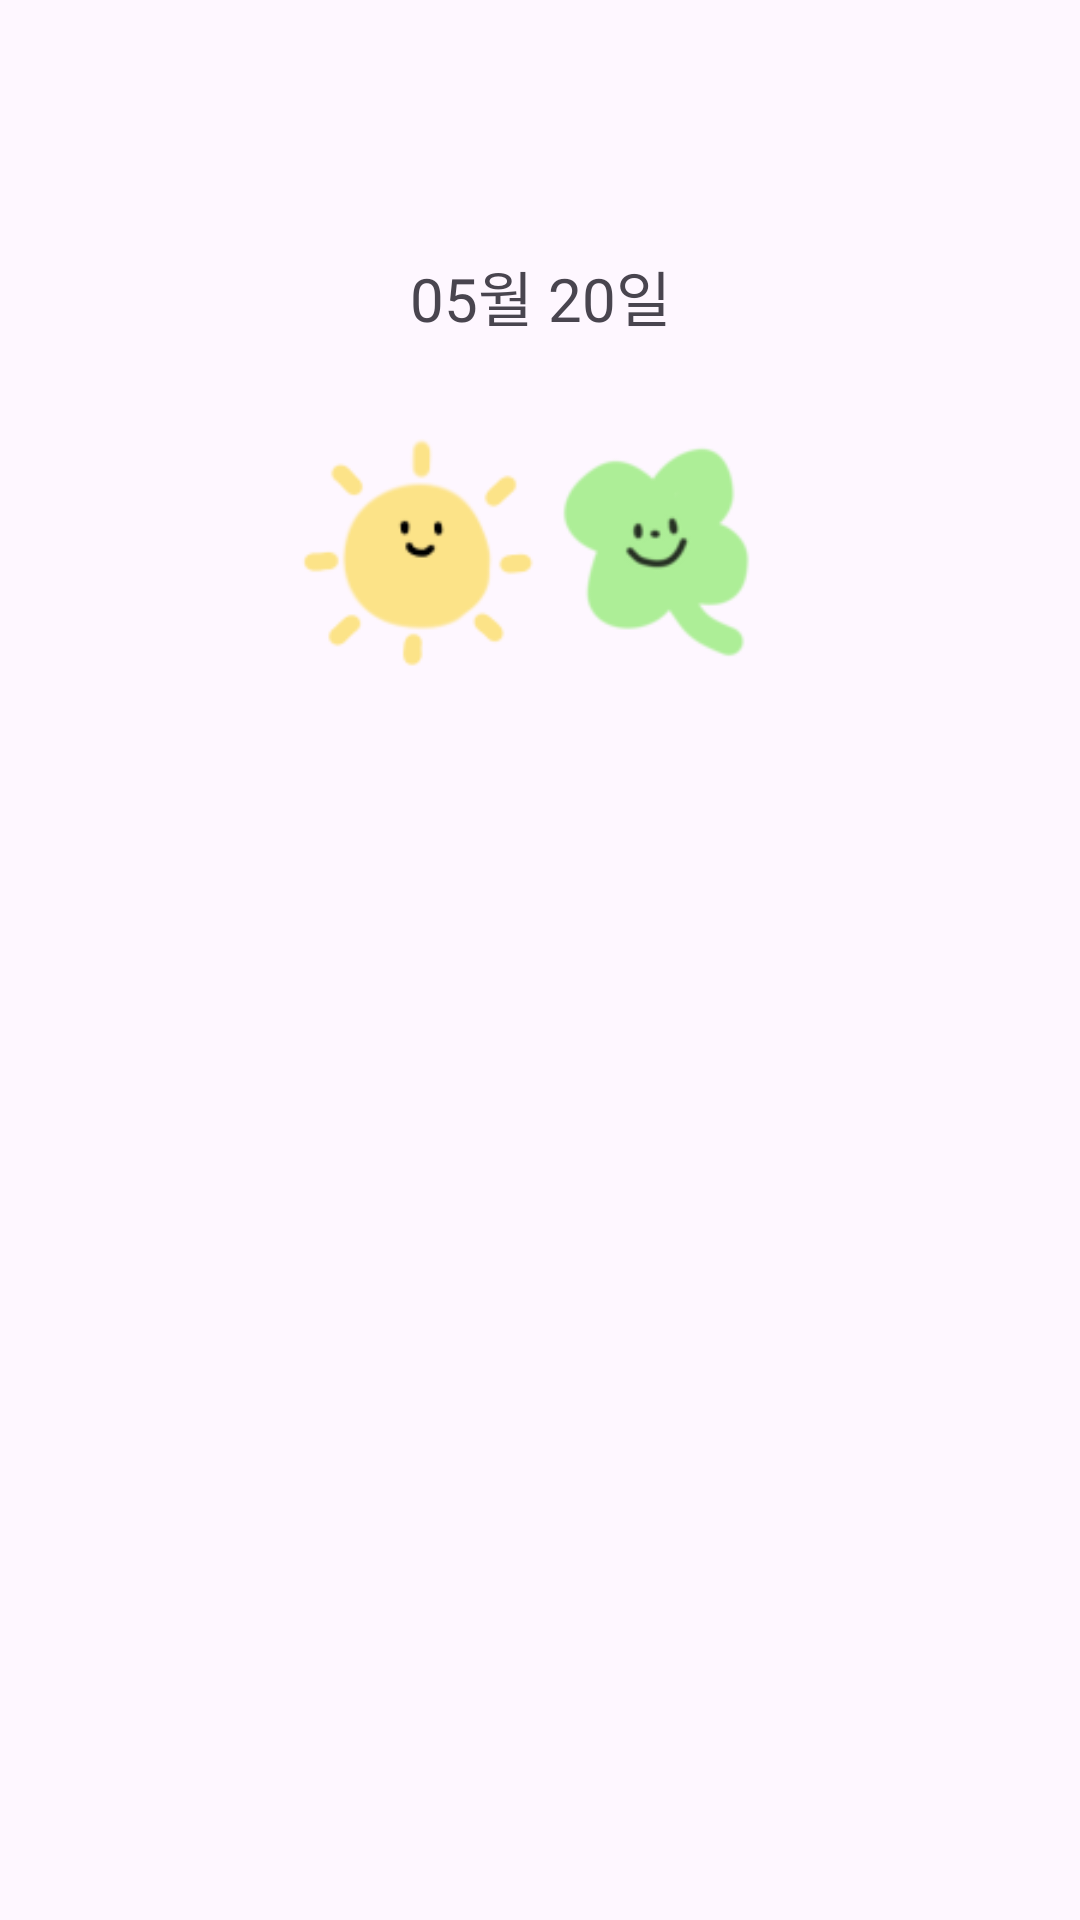

The Android layout XML behind this screen, and the referenced resources:
<!-- AndroidManifest.xml: application theme Theme.AndroidProgramming -->
<!-- res/layout/activity_diary_detail.xml -->
<?xml version="1.0" encoding="utf-8"?>
<LinearLayout xmlns:android="http://schemas.android.com/apk/res/android"
    android:layout_width="match_parent"
    android:layout_height="match_parent"
    android:orientation="vertical"
    android:padding="16dp">

    <ImageButton
        android:id="@+id/button_back"
        android:layout_width="30dp"
        android:layout_height="30dp"
        android:layout_marginTop="14dp"
        android:layout_marginBottom="14dp"
        android:background="@android:color/transparent"
        android:padding="0sp"
        android:scaleType="centerCrop"
        android:src="@drawable/ic_left2" />

    <TextView
        android:id="@+id/textView_date"
        android:layout_width="match_parent"
        android:layout_height="wrap_content"
        android:layout_marginTop="10dp"
        android:fontFamily="@font/diary"
        android:gravity="center"
        android:text="05월 20일"
        android:textSize="20dp" />

    <LinearLayout
        android:layout_width="match_parent"
        android:layout_height="wrap_content"
        android:layout_marginBottom="20dp"
        android:layout_marginTop="30dp"
        android:gravity="center">

        <ImageView
            android:id="@+id/imageView_weather"
            android:layout_width="80dp"
            android:layout_height="80dp"
            android:src="@drawable/weather_sunny" />

        <ImageView
            android:id="@+id/imageView_mood"
            android:layout_width="80dp"
            android:layout_height="80dp"
            android:src="@drawable/mood_lucky" />
    </LinearLayout>

    <ScrollView
        android:layout_width="match_parent"
        android:layout_height="0dp"
        android:layout_weight="1"
        android:fillViewport="true">

        <LinearLayout
            android:layout_width="match_parent"
            android:layout_height="wrap_content"
            android:orientation="vertical">

            <ImageView
                android:id="@+id/imageView_diary"
                android:layout_width="350dp"
                android:layout_height="350dp"
                android:layout_gravity="center"
                android:adjustViewBounds="true"
                android:visibility="gone"
                android:scaleType="centerCrop" />

            <TextView
                android:id="@+id/textView_diary"
                android:layout_width="match_parent"
                android:layout_height="wrap_content"
                android:layout_marginLeft="10dp"
                android:layout_marginTop="10dp"
                android:layout_marginRight="10dp"
                android:fontFamily="@font/diary"
                android:textSize="20sp" />


        </LinearLayout>
    </ScrollView>

</LinearLayout>
<!-- resources referenced by this layout -->
<resources>
  <!-- drawable mood_lucky: png bitmap (drawable, 3755 bytes) -->
  <!-- drawable weather_sunny: png bitmap (drawable, 4037 bytes) -->
  <style name="Theme.AndroidProgramming" parent="Base.Theme.AndroidProgramming" />
  <style name="Base.Theme.AndroidProgramming" parent="Theme.Material3.DayNight.NoActionBar">
          
          
      </style>
</resources>
